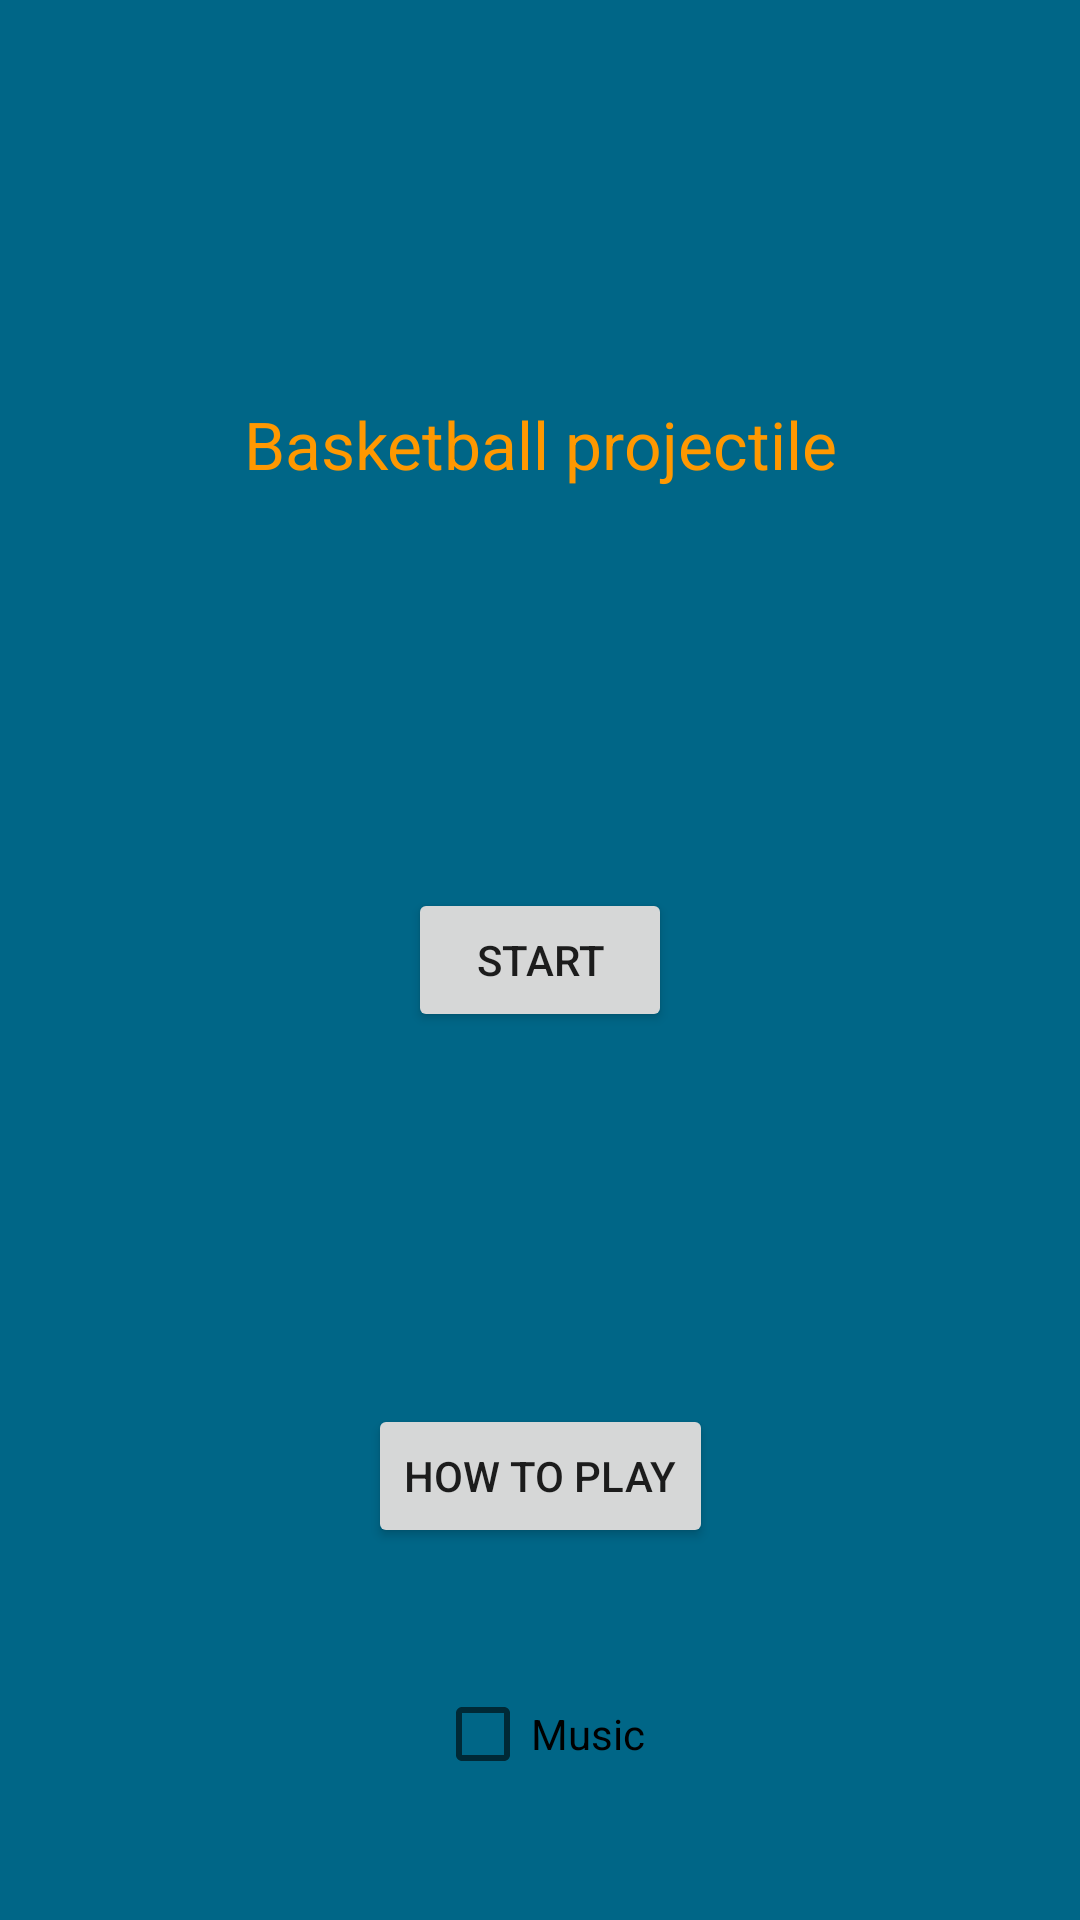

Produce the Android XML layout that renders to this screen, including the resource entries it uses.
<!-- AndroidManifest.xml: application theme Theme.Projectile -->
<!-- res/layout/activity_main.xml -->
<?xml version="1.0" encoding="utf-8"?>
<androidx.constraintlayout.widget.ConstraintLayout xmlns:android="http://schemas.android.com/apk/res/android"
    xmlns:app="http://schemas.android.com/apk/res-auto"
    xmlns:tools="http://schemas.android.com/tools"
    android:layout_width="match_parent"
    android:layout_height="match_parent"
    android:background="#006687"
    tools:context=".MainActivity">

    <Button
        android:id="@+id/btnStart"
        android:layout_width="wrap_content"
        android:layout_height="wrap_content"
        android:text="Start"
        app:layout_constraintBottom_toBottomOf="parent"
        app:layout_constraintEnd_toEndOf="parent"
        app:layout_constraintStart_toStartOf="parent"
        app:layout_constraintTop_toTopOf="parent" />

    <Button
        android:id="@+id/btnHow"
        android:layout_width="wrap_content"
        android:layout_height="wrap_content"
        android:text="How to play"
        app:layout_constraintBottom_toBottomOf="parent"
        app:layout_constraintEnd_toEndOf="parent"
        app:layout_constraintStart_toStartOf="parent"
        app:layout_constraintTop_toBottomOf="@+id/btnStart" />

    <CheckBox
        android:id="@+id/chbMusic"
        android:layout_width="wrap_content"
        android:layout_height="wrap_content"
        android:text="Music"
        app:layout_constraintBottom_toBottomOf="parent"
        app:layout_constraintEnd_toEndOf="parent"
        app:layout_constraintStart_toStartOf="parent"
        app:layout_constraintTop_toBottomOf="@+id/btnHow" />

    <TextView
        android:id="@+id/textView5"
        android:layout_width="wrap_content"
        android:layout_height="wrap_content"
        android:text="Basketball projectile"
        android:textColor="#FF9800"
        android:textSize="22sp"
        app:layout_constraintBottom_toTopOf="@+id/btnStart"
        app:layout_constraintEnd_toEndOf="parent"
        app:layout_constraintStart_toStartOf="parent"
        app:layout_constraintTop_toTopOf="parent" />
</androidx.constraintlayout.widget.ConstraintLayout>
<!-- resources referenced by this layout -->
<resources>
  <style name="Theme.Projectile" parent="Theme.MaterialComponents.DayNight.DarkActionBar">
          
          <item name="colorPrimary">@color/purple_500</item>
          <item name="colorPrimaryVariant">@color/purple_700</item>
          <item name="colorOnPrimary">@color/white</item>
          
          <item name="colorSecondary">@color/teal_200</item>
          <item name="colorSecondaryVariant">@color/teal_700</item>
          <item name="colorOnSecondary">@color/black</item>
          
          <item name="android:statusBarColor" tools:targetApi="l">?attr/colorPrimaryVariant</item>
          
      </style>
  <!-- not gathered from this repository: default colours our renderer supplied (Android Studio template values) -->
  <color name="purple_500">#FF6200EE</color>
  <color name="purple_700">#FF3700B3</color>
  <color name="teal_200">#FF03DAC5</color>
  <color name="teal_700">#FF018786</color>
  <color name="black">#FF000000</color>
  <color name="white">#FFFFFFFF</color>
</resources>
